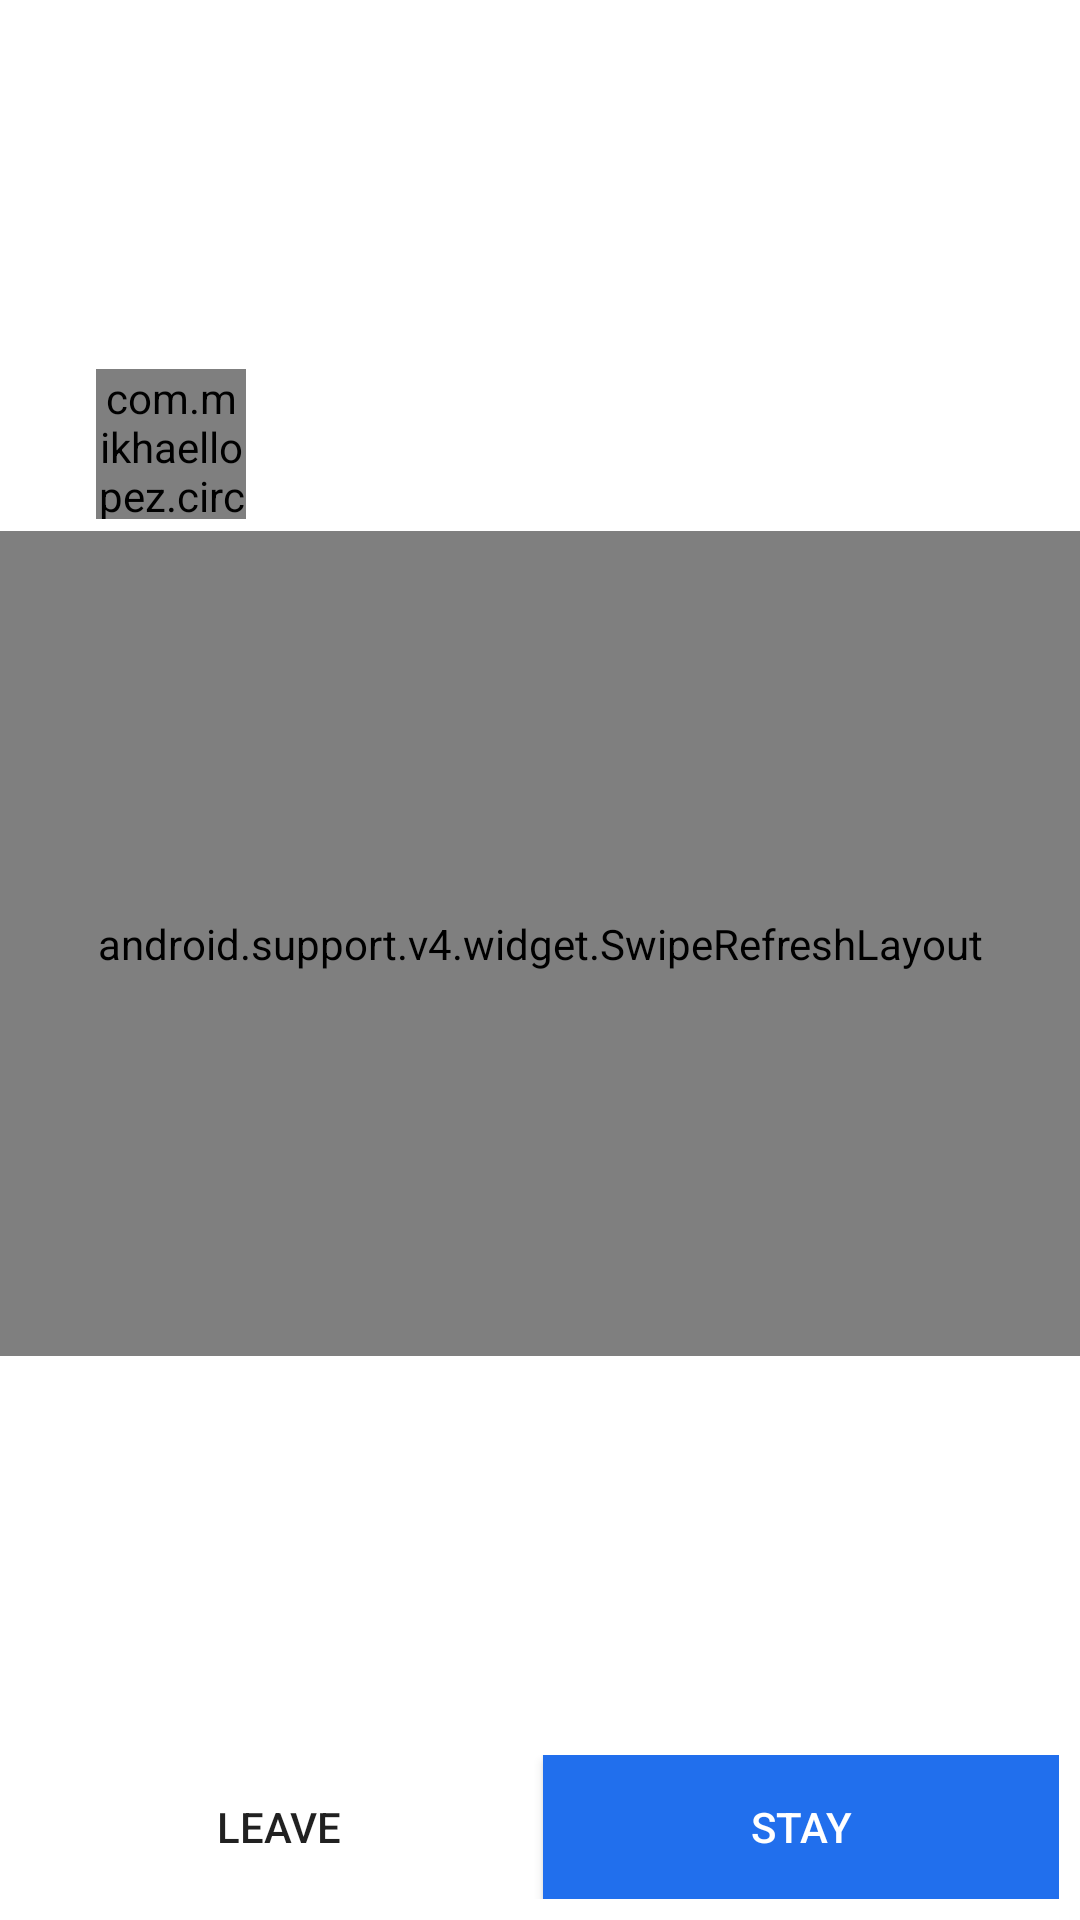

Produce the Android XML layout that renders to this screen, including the resource entries it uses.
<!-- AndroidManifest.xml: application theme NoPlanetTheme -->
<!-- res/layout/activity_main.xml -->
<?xml version="1.0" encoding="utf-8"?>
<RelativeLayout xmlns:android="http://schemas.android.com/apk/res/android"
    xmlns:app="http://schemas.android.com/apk/res-auto"
    xmlns:tools="http://schemas.android.com/tools"
    android:id="@+id/rl_main"
    android:layout_width="match_parent"
    android:layout_height="match_parent"
    android:background="@android:color/background_light"
    tools:context=".MainActivity">

    <ImageView
        android:id="@+id/imageView2"
        android:layout_width="match_parent"
        android:layout_height="207dp"
        android:layout_alignParentStart="true"
        android:layout_alignParentTop="true"
        android:layout_marginStart="0dp"
        android:scaleType="fitXY"
        app:srcCompat="@drawable/planetearth" />

    <android.support.v4.widget.SwipeRefreshLayout xmlns:android="http://schemas.android.com/apk/res/android"
        android:id="@+id/swipeTxt"
        android:layout_width="match_parent"
        android:layout_height="275dp"
        android:layout_below="@+id/linear_iconi"
        android:layout_alignParentStart="true"
        android:layout_alignParentLeft="true"
        android:layout_marginStart="0dp"
        android:layout_marginLeft="0dp">

        <TextView
            android:id="@+id/text"
            android:layout_width="match_parent"
            android:layout_height="262dp"
            android:layout_alignParentStart="true"
            android:layout_alignParentLeft="true"
            android:layout_alignParentBottom="true"
            android:layout_marginStart="0dp"
            android:layout_marginLeft="0dp"
            android:layout_marginBottom="47dp"
            android:background="@android:color/background_light"
            android:padding="8dp"
            android:text="@string/contenido_texto" />
    </android.support.v4.widget.SwipeRefreshLayout>

    <LinearLayout
        android:id="@+id/linear_iconi"
        android:layout_width="match_parent"
        android:layout_height="54dp"
        android:layout_alignParentStart="true"
        android:layout_alignParentLeft="true"
        android:layout_alignParentTop="true"
        android:layout_marginStart="0dp"
        android:layout_marginLeft="16dp"
        android:layout_marginTop="123dp"
        android:orientation="horizontal">

        <com.mikhaellopez.circularimageview.CircularImageView
            android:id="@+id/imageView"
            android:layout_width="50dp"
            android:layout_height="50dp"
            android:layout_marginLeft="16dp"
            android:src="@mipmap/cohete" />


        <TextView
            android:id="@+id/textView2"
            android:layout_width="wrap_content"
            android:layout_height="54dp"
            android:layout_marginLeft="10dp"
            android:layout_weight="1"
            android:gravity="center_vertical"
            android:text="And no next generation"
            android:textColor="@android:color/background_light"
            android:textSize="24sp"
            android:textStyle="bold" />
    </LinearLayout>

    <LinearLayout
        android:layout_width="match_parent"
        android:layout_height="wrap_content"
        android:layout_alignParentStart="true"
        android:layout_alignParentLeft="true"
        android:layout_alignParentBottom="true"
        android:layout_marginStart="0dp"
        android:layout_marginLeft="0dp"
        android:layout_marginBottom="0dp"
        android:background="@android:color/background_light"
        android:orientation="horizontal"
        android:padding="7dp">

        <Button
            android:id="@+id/button"
            android:layout_width="wrap_content"
            android:layout_height="wrap_content"
            android:layout_weight="1"
            android:background="@drawable/b_button"
            android:text="Leave" />

        <Button
            android:id="@+id/button2"
            android:layout_width="wrap_content"
            android:layout_height="wrap_content"
            android:layout_marginLeft="2dp"
            android:layout_weight="1"
            android:background="#216FED"
            android:text="Stay"
            android:textColor="@android:color/background_light" />
    </LinearLayout>

</RelativeLayout>
<!-- resources referenced by this layout -->
<resources>
  <!-- mipmap cohete: png bitmap (mipmap-hdpi, 2007 bytes) -->
  <string name="contenido_texto">A material metaphor is the unifying theory of a rationalized space and a system of motion. The material is grounded in tactile reality, inspired by the study of paper and ink, yet technologically advanced and open to imagination and magic.
      Surfaces and edges of the material provide visual cues that are grounded in reality. The use of familiar tactile attributes helps users quickly understand affordances. Yet the flexibility of the material creates new affordances that supercede those in the physical world, without breaking the rules of physics.
      The fundamentals of light, surface, and movement are key to conveying how objects move, interact, and exist in space and in relation to each other. Realistic lighting shows seams, divides space, and indicates moving parts.</string>
  <style name="NoPlanetTheme" parent="Theme.AppCompat.Light.DarkActionBar">
          
          <item name="colorPrimary">@color/colorPrincipalBarra</item>
          <item name="colorPrimaryDark">@color/colorSegundarioBarra</item>
          <item name="colorAccent">@color/colorAccent</item>
      </style>
  <color name="colorPrincipalBarra">#2176ff</color>
  <color name="colorSegundarioBarra">#003283</color>
  <color name="colorAccent">#D81B60</color>
</resources>
